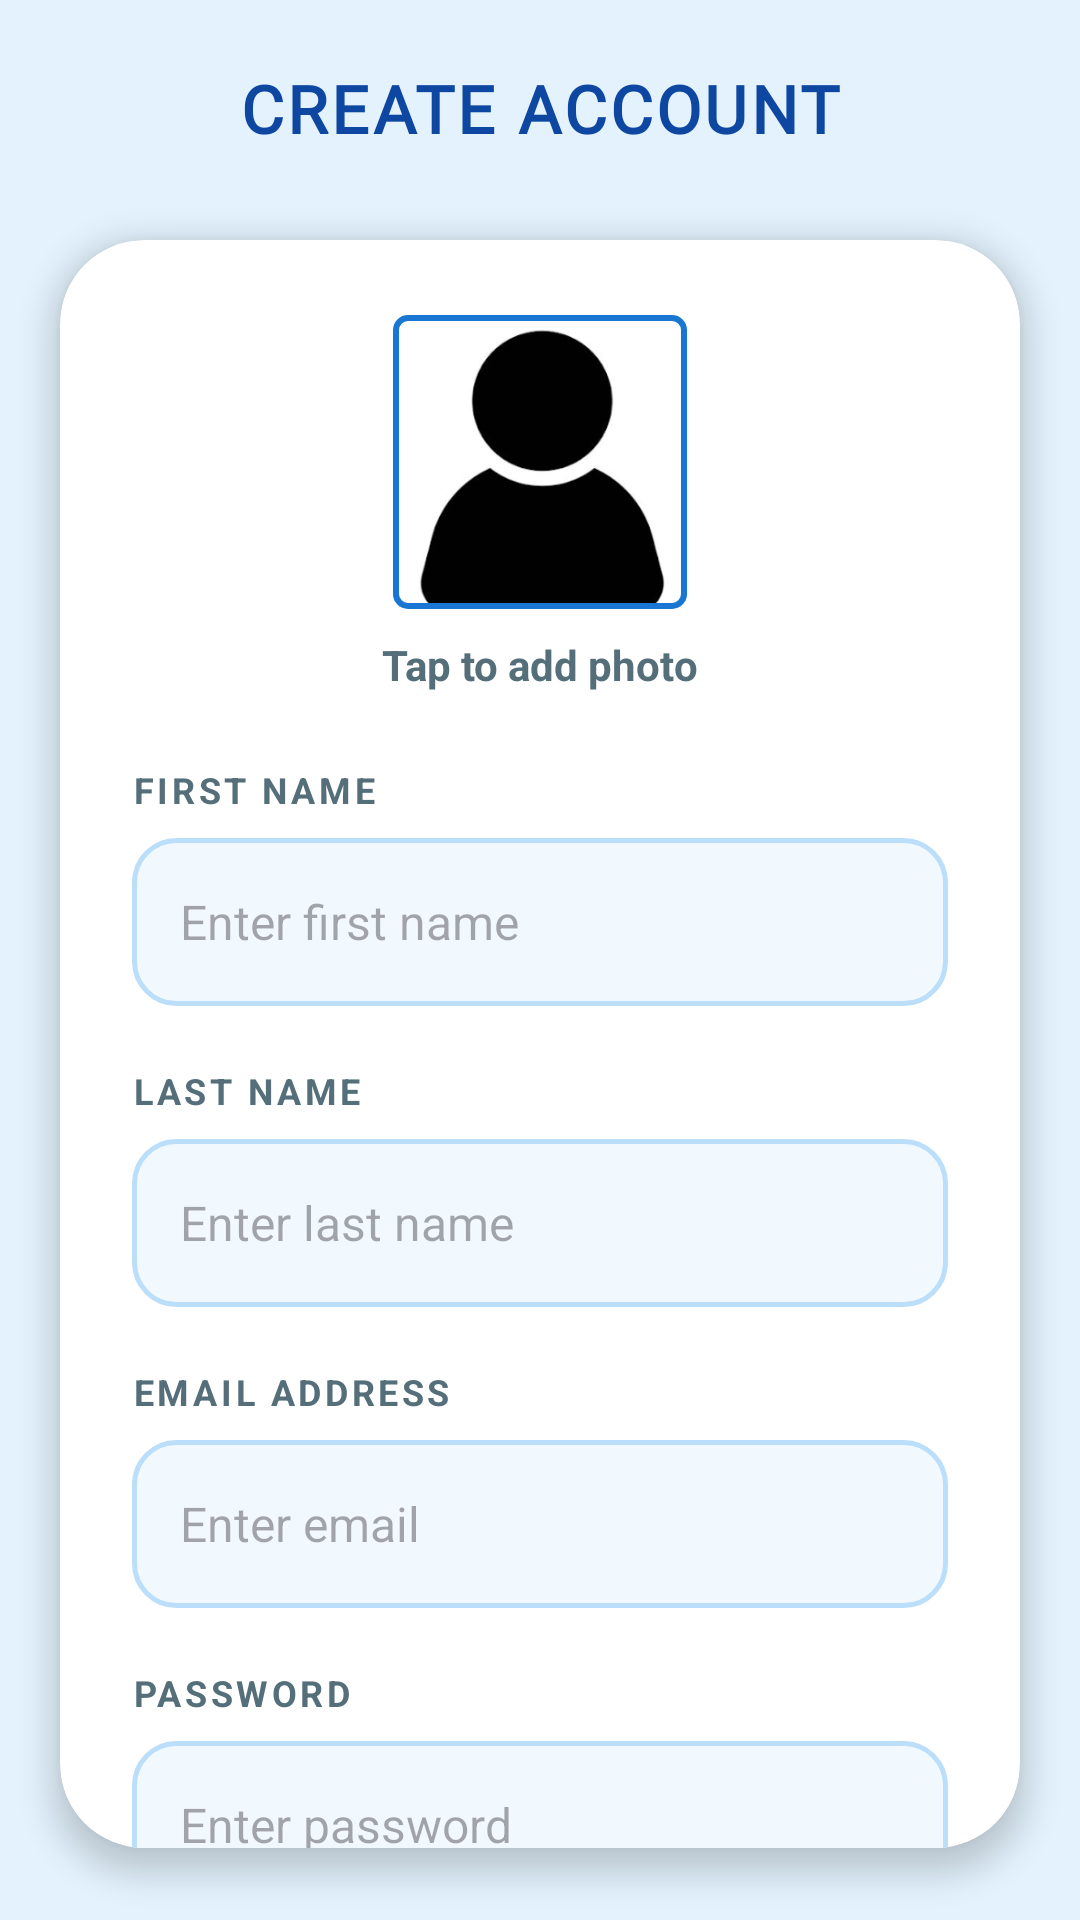

This screen was rendered from an Android layout file. Write that file and the resources it references.
<!-- AndroidManifest.xml: application theme Theme.Open_Uni_Providers -->
<!-- res/layout/activity_register.xml -->
<?xml version="1.0" encoding="utf-8"?>
<androidx.constraintlayout.widget.ConstraintLayout xmlns:android="http://schemas.android.com/apk/res/android"
    xmlns:app="http://schemas.android.com/apk/res-auto"
    xmlns:tools="http://schemas.android.com/tools"
    android:id="@+id/main"
    android:layout_width="match_parent"
    android:layout_height="match_parent"
    android:background="#E3F2FD"
    tools:context=".screens.RegisterActivity">

    <androidx.constraintlayout.widget.ConstraintLayout
        android:id="@+id/header_bar"
        android:layout_width="match_parent"
        android:layout_height="72dp"
        android:paddingHorizontal="8dp"
        app:layout_constraintTop_toTopOf="parent">

        <ImageButton
            android:id="@+id/btn_register_back"
            android:layout_width="54dp"
            android:layout_height="54dp"
            android:background="?attr/selectableItemBackgroundBorderless"
            android:contentDescription="Back"
            android:padding="14dp"
            android:scaleType="fitCenter"
            android:src="@drawable/back_logo"
            app:layout_constraintBottom_toBottomOf="parent"
            app:layout_constraintStart_toStartOf="parent"
            app:layout_constraintTop_toTopOf="parent"
            app:tint="#1976D2" />

        <TextView
            android:id="@+id/textView"
            android:layout_width="wrap_content"
            android:layout_height="wrap_content"
            android:fontFamily="@font/bakbak_one"
            android:letterSpacing="0.05"
            android:text="CREATE ACCOUNT"
            android:textColor="#0D47A1"
            android:textSize="22sp"
            android:textStyle="bold"
            app:layout_constraintBottom_toBottomOf="parent"
            app:layout_constraintEnd_toEndOf="parent"
            app:layout_constraintStart_toStartOf="parent"
            app:layout_constraintTop_toTopOf="parent" />

    </androidx.constraintlayout.widget.ConstraintLayout>

    <com.google.android.material.card.MaterialCardView
        android:id="@+id/cardRegisterContainer"
        android:layout_width="0dp"
        android:layout_height="0dp"
        android:layout_marginHorizontal="20dp"
        android:layout_marginTop="8dp"
        android:layout_marginBottom="24dp"
        app:cardBackgroundColor="@android:color/white"
        app:cardCornerRadius="28dp"
        app:cardElevation="6dp"
        app:layout_constraintBottom_toBottomOf="parent"
        app:layout_constraintEnd_toEndOf="parent"
        app:layout_constraintStart_toStartOf="parent"
        app:layout_constraintTop_toBottomOf="@id/header_bar"
        app:strokeWidth="0dp">

        <androidx.core.widget.NestedScrollView
            android:layout_width="match_parent"
            android:layout_height="match_parent"
            android:clipToPadding="false"
            android:padding="24dp">

            <LinearLayout
                android:layout_width="match_parent"
                android:layout_height="wrap_content"
                android:orientation="vertical">

                <LinearLayout
                    android:layout_width="match_parent"
                    android:layout_height="wrap_content"
                    android:layout_marginBottom="24dp"
                    android:gravity="center"
                    android:orientation="vertical">

                    <com.google.android.material.imageview.ShapeableImageView
                        android:id="@+id/prof_image"
                        android:layout_width="100dp"
                        android:layout_height="100dp"
                        android:padding="2dp"
                        android:scaleType="centerCrop"
                        app:shapeAppearanceOverlay="@style/ShapeAppearance.MaterialComponents.MediumComponent"
                        app:srcCompat="@drawable/image"
                        app:strokeColor="#1976D2"
                        app:strokeWidth="2dp" />

                    <TextView
                        android:layout_width="wrap_content"
                        android:layout_height="wrap_content"
                        android:layout_marginTop="8dp"
                        android:text="Tap to add photo"
                        android:textColor="#546E7A"
                        android:textSize="14sp"
                        android:textStyle="bold" />
                </LinearLayout>

                <TextView
                    android:layout_width="wrap_content"
                    android:layout_height="wrap_content"
                    android:letterSpacing="0.1"
                    android:text="FIRST NAME"
                    android:textColor="#546E7A"
                    android:textSize="12sp"
                    android:textStyle="bold" />

                <EditText
                    android:id="@+id/user_FirstName"
                    android:layout_width="match_parent"
                    android:layout_height="56dp"
                    android:layout_marginTop="8dp"
                    android:background="@drawable/bg_input_field"
                    android:hint="Enter first name"
                    android:inputType="textPersonName"
                    android:paddingHorizontal="16dp"
                    android:textSize="16sp" />

                <TextView
                    android:layout_width="wrap_content"
                    android:layout_height="wrap_content"
                    android:layout_marginTop="20dp"
                    android:letterSpacing="0.1"
                    android:text="LAST NAME"
                    android:textColor="#546E7A"
                    android:textSize="12sp"
                    android:textStyle="bold" />

                <EditText
                    android:id="@+id/user_LastName"
                    android:layout_width="match_parent"
                    android:layout_height="56dp"
                    android:layout_marginTop="8dp"
                    android:background="@drawable/bg_input_field"
                    android:hint="Enter last name"
                    android:inputType="textPersonName"
                    android:paddingHorizontal="16dp"
                    android:textSize="16sp" />

                <TextView
                    android:layout_width="wrap_content"
                    android:layout_height="wrap_content"
                    android:layout_marginTop="20dp"
                    android:letterSpacing="0.1"
                    android:text="EMAIL ADDRESS"
                    android:textColor="#546E7A"
                    android:textSize="12sp"
                    android:textStyle="bold" />

                <EditText
                    android:id="@+id/user_Email"
                    android:layout_width="match_parent"
                    android:layout_height="56dp"
                    android:layout_marginTop="8dp"
                    android:background="@drawable/bg_input_field"
                    android:hint="Enter email"
                    android:inputType="textEmailAddress"
                    android:paddingHorizontal="16dp"
                    android:textSize="16sp" />

                <TextView
                    android:layout_width="wrap_content"
                    android:layout_height="wrap_content"
                    android:layout_marginTop="20dp"
                    android:letterSpacing="0.1"
                    android:text="PASSWORD"
                    android:textColor="#546E7A"
                    android:textSize="12sp"
                    android:textStyle="bold" />

                <EditText
                    android:id="@+id/user_Password"
                    android:layout_width="match_parent"
                    android:layout_height="56dp"
                    android:layout_marginTop="8dp"
                    android:background="@drawable/bg_input_field"
                    android:hint="Enter password"
                    android:inputType="textPassword"
                    android:paddingHorizontal="16dp"
                    android:textSize="16sp" />

                <TextView
                    android:layout_width="wrap_content"
                    android:layout_height="wrap_content"
                    android:layout_marginTop="20dp"
                    android:letterSpacing="0.1"
                    android:text="IDENTIFICATION NUMBER"
                    android:textColor="#546E7A"
                    android:textSize="12sp"
                    android:textStyle="bold" />

                <EditText
                    android:id="@+id/user_ID"
                    android:layout_width="match_parent"
                    android:layout_height="56dp"
                    android:layout_marginTop="8dp"
                    android:background="@drawable/bg_input_field"
                    android:hint="Enter ID number"
                    android:inputType="number"
                    android:paddingHorizontal="16dp"
                    android:textSize="16sp" />

                <TextView
                    android:layout_width="wrap_content"
                    android:layout_height="wrap_content"
                    android:layout_marginTop="24dp"
                    android:letterSpacing="0.1"
                    android:text="SELECT ROLE"
                    android:textColor="#0D47A1"
                    android:textSize="12sp"
                    android:textStyle="bold" />

                <RadioGroup
                    android:id="@+id/radioGroupRole"
                    android:layout_width="match_parent"
                    android:layout_height="wrap_content"
                    android:layout_marginTop="8dp"
                    android:gravity="center_horizontal"
                    android:orientation="horizontal">

                    <RadioButton
                        android:id="@+id/rBtnEmp"
                        android:layout_width="wrap_content"
                        android:layout_height="wrap_content"
                        android:layout_marginEnd="24dp"
                        android:buttonTint="#1976D2"
                        android:text="Employee"
                        android:textColor="#546E7A" />

                    <RadioButton
                        android:id="@+id/rBtnPro"
                        android:layout_width="wrap_content"
                        android:layout_height="wrap_content"
                        android:buttonTint="#1976D2"
                        android:text="Provider"
                        android:textColor="#546E7A" />
                </RadioGroup>

                <com.google.android.material.button.MaterialButton
                    android:id="@+id/btnSubmit"
                    android:layout_width="match_parent"
                    android:layout_height="60dp"
                    android:layout_marginTop="32dp"
                    android:layout_marginBottom="16dp"
                    android:backgroundTint="#1976D2"
                    android:letterSpacing="0.05"
                    android:text="SUBMIT REGISTRATION"
                    android:textStyle="bold"
                    app:cornerRadius="16dp"
                    app:icon="@drawable/submit_logo"
                    app:iconGravity="textStart"
                    app:iconPadding="12dp" />

            </LinearLayout>
        </androidx.core.widget.NestedScrollView>
    </com.google.android.material.card.MaterialCardView>

</androidx.constraintlayout.widget.ConstraintLayout>
<!-- resources referenced by this layout -->
<resources>
  <!-- drawable bg_input_field (drawable) -->
  <?xml version="1.0" encoding="utf-8"?>
  <shape xmlns:android="http://schemas.android.com/apk/res/android">
      <solid android:color="#F1F8FE" />
      <corners android:radius="14dp" />
      <stroke
          android:width="1.5dp"
          android:color="#BBDEFB" />
  </shape>
  <!-- drawable image: png bitmap (drawable, 18577 bytes) -->
  <!-- drawable submit_logo (drawable) -->
  <vector xmlns:android="http://schemas.android.com/apk/res/android"
      android:width="24dp"
      android:height="24dp"
      android:tint="#000000"
      android:viewportWidth="960"
      android:viewportHeight="960">
  
      <path
          android:fillColor="@android:color/white"
          android:pathData="M691,810L830,672L788,630L691,725L652,686L610,729L691,810ZM240,360L720,360L720,280L240,280L240,360ZM720,920Q637,920 578.5,861.5Q520,803 520,720Q520,637 578.5,578.5Q637,520 720,520Q803,520 861.5,578.5Q920,637 920,720Q920,803 861.5,861.5Q803,920 720,920ZM120,880L120,200Q120,167 143.5,143.5Q167,120 200,120L760,120Q793,120 816.5,143.5Q840,167 840,200L840,467Q821,458 801,452Q781,446 760,443L760,200Q760,200 760,200Q760,200 760,200L200,200Q200,200 200,200Q200,200 200,200L200,762L443,762Q448,793 458.5,821Q469,849 486,874L480,880L420,820L360,880L300,820L240,880L180,820L120,880ZM240,680L443,680Q446,659 452,639Q458,619 467,600L240,600L240,680ZM240,520L524,520Q562,483 612.5,461.5Q663,440 720,440L720,440L240,440L240,520ZM200,762L200,762L200,200Q200,200 200,200Q200,200 200,200L200,200Q200,200 200,200Q200,200 200,200L200,200Q200,200 200,200Q200,200 200,200Q200,318 200,460Q200,602 200,720Q200,731 200,741Q200,751 200,762Z" />
  
  </vector>
  <style name="Theme.Open_Uni_Providers" parent="Base.Theme.Open_Uni_Providers" />
  <style name="Base.Theme.Open_Uni_Providers" parent="Theme.Material3.DayNight.NoActionBar">
          
          
      </style>
</resources>
